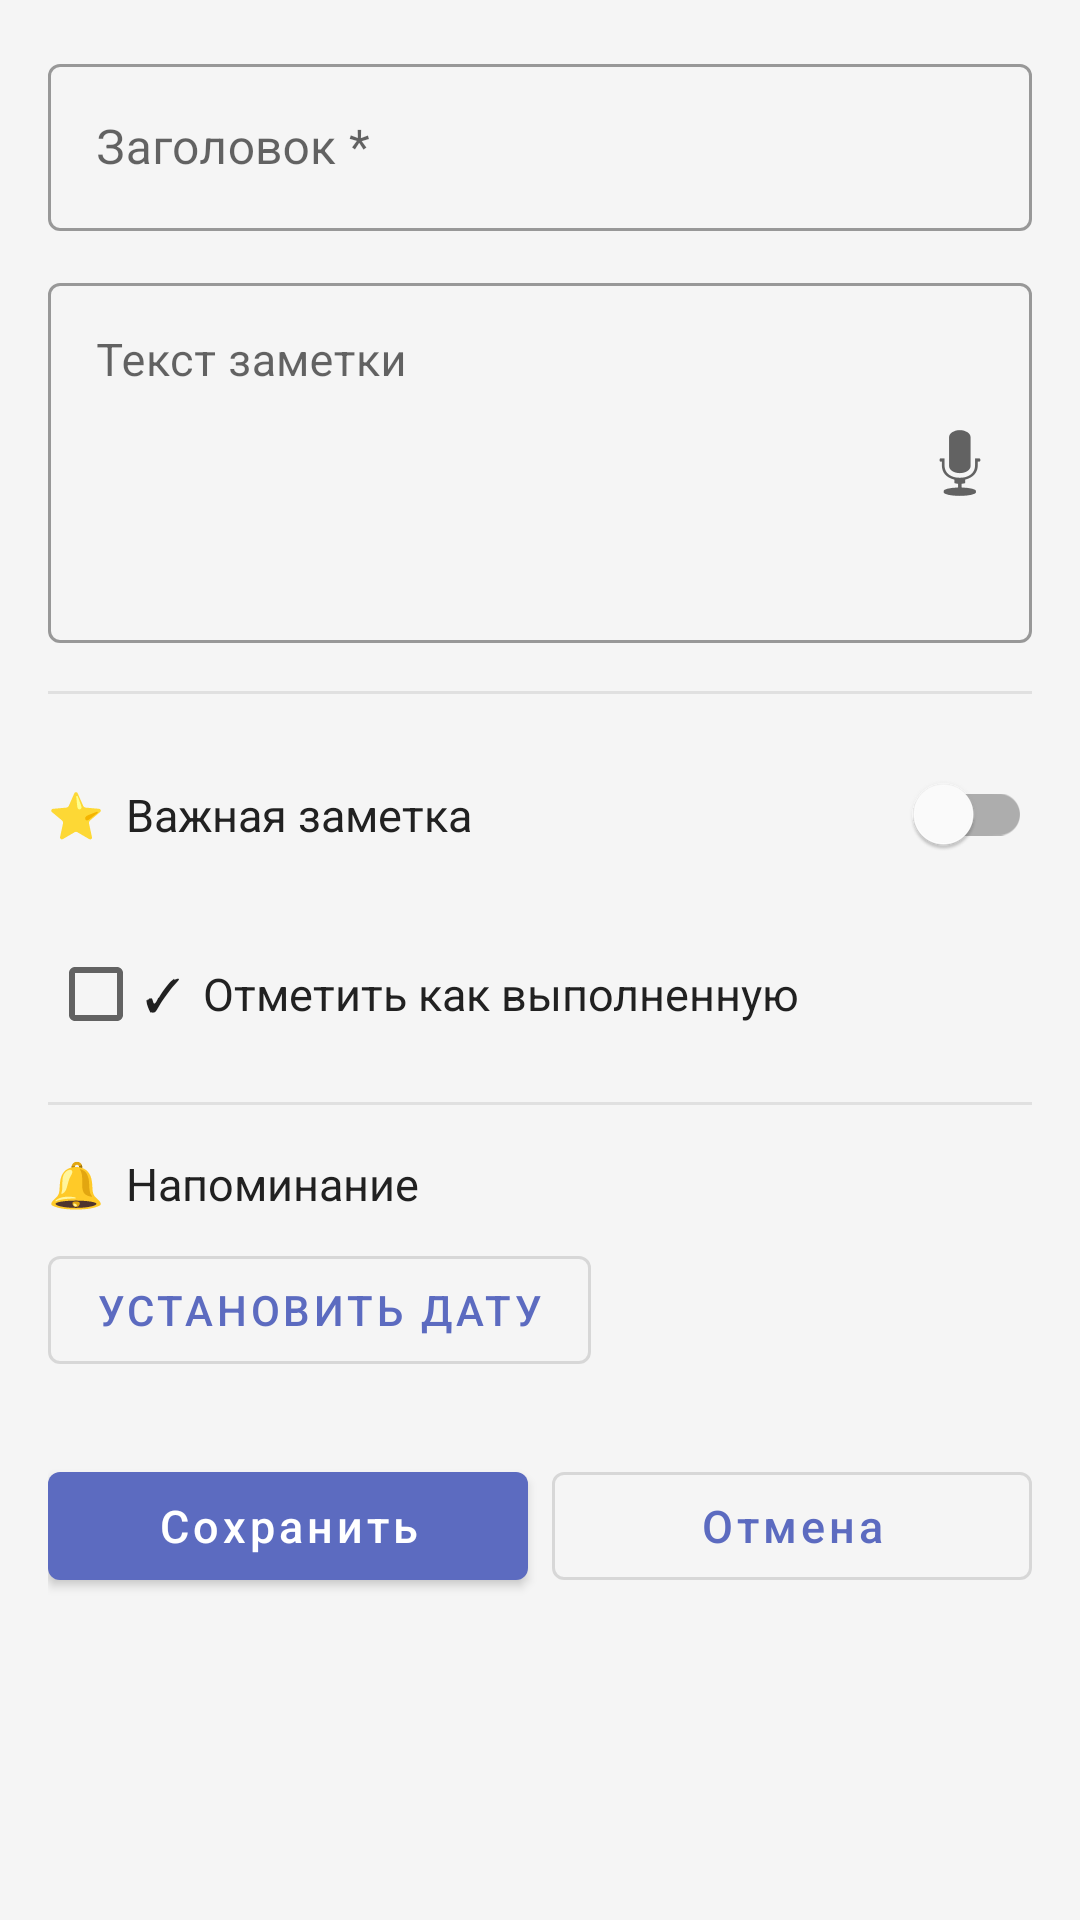

Write the Android layout XML for this screen, with the resource values it uses.
<!-- AndroidManifest.xml: application theme Theme.ReminderNotes -->
<!-- res/layout/fragment_note_detail.xml -->
<?xml version="1.0" encoding="utf-8"?>
<ScrollView
    xmlns:android="http://schemas.android.com/apk/res/android"
    xmlns:app="http://schemas.android.com/apk/res-auto"
    android:layout_width="match_parent"
    android:layout_height="match_parent"
    android:background="@color/background_color">

    <androidx.constraintlayout.widget.ConstraintLayout
        android:layout_width="match_parent"
        android:layout_height="wrap_content"
        android:padding="16dp">

        
        <com.google.android.material.textfield.TextInputLayout
            android:id="@+id/tilTitle"
            style="@style/Widget.MaterialComponents.TextInputLayout.OutlinedBox"
            android:layout_width="0dp"
            android:layout_height="wrap_content"
            android:hint="Заголовок *"
            app:layout_constraintTop_toTopOf="parent"
            app:layout_constraintStart_toStartOf="parent"
            app:layout_constraintEnd_toEndOf="parent">

            <com.google.android.material.textfield.TextInputEditText
                android:id="@+id/etTitle"
                android:layout_width="match_parent"
                android:layout_height="wrap_content"
                android:inputType="textCapSentences"
                android:textSize="16sp"
                android:maxLines="2" />

        </com.google.android.material.textfield.TextInputLayout>

        
        <com.google.android.material.textfield.TextInputLayout
            android:id="@+id/tilContent"
            style="@style/Widget.MaterialComponents.TextInputLayout.OutlinedBox"
            android:layout_width="0dp"
            android:layout_height="wrap_content"
            android:layout_marginTop="12dp"
            android:hint="Текст заметки"
            app:endIconMode="custom"
            app:endIconDrawable="@android:drawable/ic_btn_speak_now"
            app:endIconContentDescription="Голосовой ввод"
            app:layout_constraintTop_toBottomOf="@id/tilTitle"
            app:layout_constraintStart_toStartOf="parent"
            app:layout_constraintEnd_toEndOf="parent">

            <com.google.android.material.textfield.TextInputEditText
                android:id="@+id/etContent"
                android:layout_width="match_parent"
                android:layout_height="wrap_content"
                android:minHeight="120dp"
                android:gravity="top"
                android:inputType="textCapSentences|textMultiLine"
                android:textSize="15sp" />

        </com.google.android.material.textfield.TextInputLayout>

        
        <View
            android:id="@+id/divider1"
            android:layout_width="0dp"
            android:layout_height="1dp"
            android:layout_marginTop="16dp"
            android:background="@color/divider_color"
            app:layout_constraintTop_toBottomOf="@id/tilContent"
            app:layout_constraintStart_toStartOf="parent"
            app:layout_constraintEnd_toEndOf="parent" />

        
        <TextView
            android:id="@+id/tvImportantLabel"
            android:layout_width="0dp"
            android:layout_height="wrap_content"
            android:layout_marginTop="16dp"
            android:text="⭐  Важная заметка"
            android:textSize="15sp"
            android:textColor="@color/text_primary"
            app:layout_constraintTop_toBottomOf="@id/divider1"
            app:layout_constraintStart_toStartOf="parent"
            app:layout_constraintEnd_toStartOf="@id/switchImportant"
            app:layout_constraintBottom_toBottomOf="@id/switchImportant" />

        <com.google.android.material.switchmaterial.SwitchMaterial
            android:id="@+id/switchImportant"
            android:layout_width="wrap_content"
            android:layout_height="wrap_content"
            android:layout_marginTop="16dp"
            app:layout_constraintTop_toBottomOf="@id/divider1"
            app:layout_constraintEnd_toEndOf="parent" />

        
        <CheckBox
            android:id="@+id/checkboxDone"
            android:layout_width="0dp"
            android:layout_height="wrap_content"
            android:layout_marginTop="12dp"
            android:text="✓  Отметить как выполненную"
            android:textSize="15sp"
            android:textColor="@color/text_primary"
            app:layout_constraintTop_toBottomOf="@id/switchImportant"
            app:layout_constraintStart_toStartOf="parent"
            app:layout_constraintEnd_toEndOf="parent" />

        
        <View
            android:id="@+id/divider2"
            android:layout_width="0dp"
            android:layout_height="1dp"
            android:layout_marginTop="12dp"
            android:background="@color/divider_color"
            app:layout_constraintTop_toBottomOf="@id/checkboxDone"
            app:layout_constraintStart_toStartOf="parent"
            app:layout_constraintEnd_toEndOf="parent" />

        
        <TextView
            android:id="@+id/tvReminderLabel"
            android:layout_width="wrap_content"
            android:layout_height="wrap_content"
            android:layout_marginTop="16dp"
            android:text="🔔  Напоминание"
            android:textSize="15sp"
            android:textColor="@color/text_primary"
            app:layout_constraintTop_toBottomOf="@id/divider2"
            app:layout_constraintStart_toStartOf="parent" />

        <com.google.android.material.button.MaterialButton
            android:id="@+id/btnSetReminder"
            style="@style/Widget.MaterialComponents.Button.OutlinedButton"
            android:layout_width="wrap_content"
            android:layout_height="wrap_content"
            android:layout_marginTop="8dp"
            android:text="Установить дату"
            app:layout_constraintTop_toBottomOf="@id/tvReminderLabel"
            app:layout_constraintStart_toStartOf="parent" />

        <com.google.android.material.button.MaterialButton
            android:id="@+id/btnClearReminder"
            style="@style/Widget.MaterialComponents.Button.TextButton"
            android:layout_width="wrap_content"
            android:layout_height="wrap_content"
            android:layout_marginTop="8dp"
            android:text="Очистить"
            android:textColor="@color/color_danger"
            android:visibility="gone"
            app:layout_constraintTop_toBottomOf="@id/tvReminderLabel"
            app:layout_constraintStart_toEndOf="@id/btnSetReminder" />

        <TextView
            android:id="@+id/tvReminderTime"
            android:layout_width="0dp"
            android:layout_height="wrap_content"
            android:layout_marginTop="4dp"
            android:textSize="13sp"
            android:textColor="@color/color_reminder"
            android:visibility="gone"
            app:layout_constraintTop_toBottomOf="@id/btnSetReminder"
            app:layout_constraintStart_toStartOf="parent"
            app:layout_constraintEnd_toEndOf="parent" />

        
        <com.google.android.material.button.MaterialButton
            android:id="@+id/btnSave"
            android:layout_width="0dp"
            android:layout_height="wrap_content"
            android:layout_marginTop="24dp"
            android:layout_marginEnd="8dp"
            android:text="Сохранить"
            android:textAllCaps="false"
            android:textSize="15sp"
            app:layout_constraintTop_toBottomOf="@id/tvReminderTime"
            app:layout_constraintStart_toStartOf="parent"
            app:layout_constraintEnd_toStartOf="@id/btnCancel" />

        <com.google.android.material.button.MaterialButton
            android:id="@+id/btnCancel"
            style="@style/Widget.MaterialComponents.Button.OutlinedButton"
            android:layout_width="0dp"
            android:layout_height="wrap_content"
            android:layout_marginTop="24dp"
            android:layout_marginBottom="16dp"
            android:text="Отмена"
            android:textAllCaps="false"
            android:textSize="15sp"
            app:layout_constraintTop_toBottomOf="@id/tvReminderTime"
            app:layout_constraintStart_toEndOf="@id/btnSave"
            app:layout_constraintEnd_toEndOf="parent"
            app:layout_constraintBottom_toBottomOf="parent" />

    </androidx.constraintlayout.widget.ConstraintLayout>

</ScrollView>
<!-- resources referenced by this layout -->
<resources>
  <color name="background_color">#F5F5F5</color>
  <color name="color_danger">#F44336</color>
  <color name="color_reminder">#1976D2</color>
  <color name="divider_color">#E0E0E0</color>
  <color name="text_primary">#212121</color>
  <style name="Theme.ReminderNotes" parent="Theme.MaterialComponents.Light.NoActionBar">
          <item name="colorPrimary">@color/colorPrimary</item>
          <item name="colorPrimaryDark">@color/colorPrimaryDark</item>
          <item name="colorAccent">@color/colorAccent</item>
          <item name="android:windowBackground">@color/background_color</item>
      </style>
  <color name="colorPrimary">#5C6BC0</color>
  <color name="colorPrimaryDark">#3949AB</color>
  <color name="colorAccent">#7C4DFF</color>
</resources>
